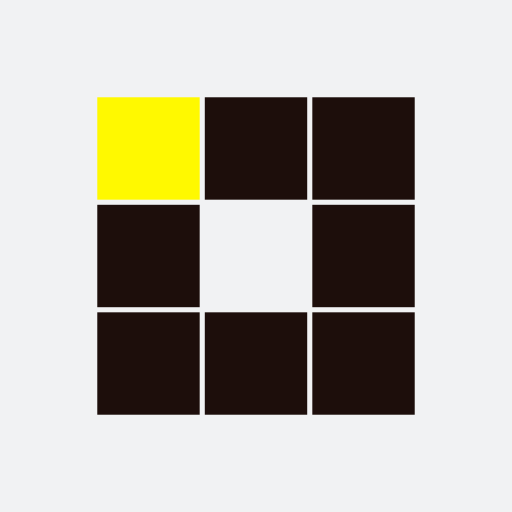
t = 0.00 s
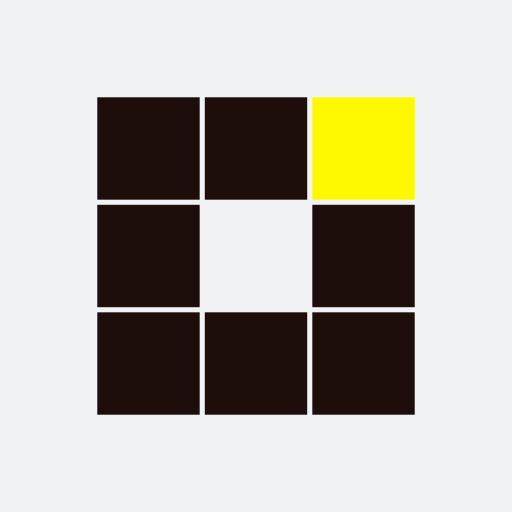
t = 0.31 s
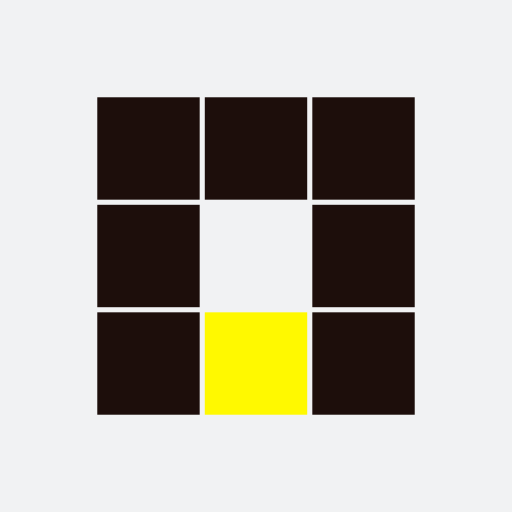
t = 0.63 s
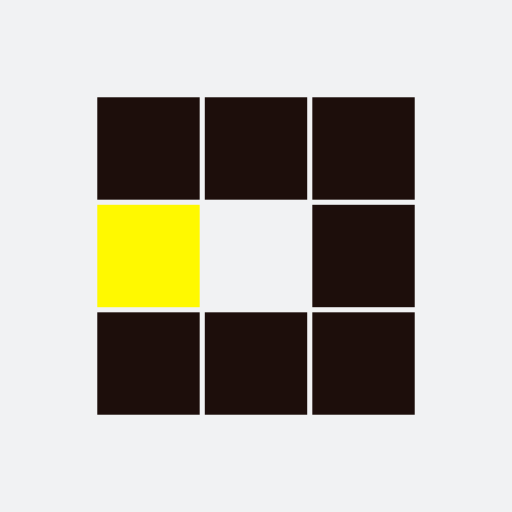
t = 0.94 s
t = 1.25 s: frame unchanged from t = 0.31 s, image omitted
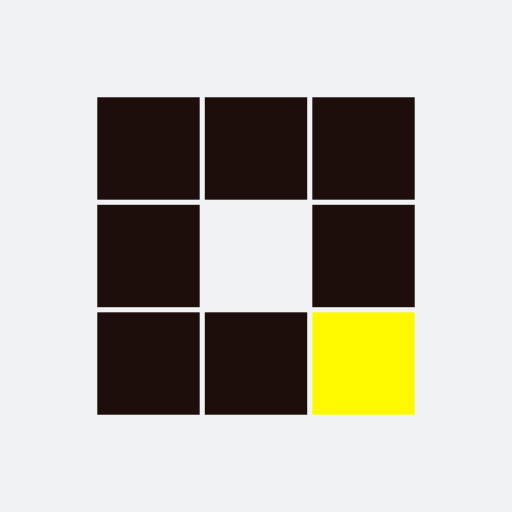
t = 1.53 s

The animated SVG that drew these frames (rendered in a browser with its animation timeline set to each time). Animation: 8 SMIL elements (animate=8); one cycle of 1.88 s, repeats indefinitely.

<?xml version="1.0" encoding="utf-8"?>
<svg xmlns="http://www.w3.org/2000/svg" xmlns:xlink="http://www.w3.org/1999/xlink" style="margin: auto; background-color: rgb(241, 242, 243); display: block; shape-rendering: auto;" width="200px" height="200px" viewBox="0 0 100 100" preserveAspectRatio="xMidYMid">
<rect x="19" y="19" width="20" height="20" fill="#1d0e0b">
  <animate attributeName="fill" values="#fff900;#1d0e0b;#1d0e0b" keyTimes="0;0.125;1" dur="1s" repeatCount="indefinite" begin="0s" calcMode="discrete"></animate>
</rect><rect x="40" y="19" width="20" height="20" fill="#1d0e0b">
  <animate attributeName="fill" values="#fff900;#1d0e0b;#1d0e0b" keyTimes="0;0.125;1" dur="1s" repeatCount="indefinite" begin="0.125s" calcMode="discrete"></animate>
</rect><rect x="61" y="19" width="20" height="20" fill="#1d0e0b">
  <animate attributeName="fill" values="#fff900;#1d0e0b;#1d0e0b" keyTimes="0;0.125;1" dur="1s" repeatCount="indefinite" begin="0.25s" calcMode="discrete"></animate>
</rect><rect x="19" y="40" width="20" height="20" fill="#1d0e0b">
  <animate attributeName="fill" values="#fff900;#1d0e0b;#1d0e0b" keyTimes="0;0.125;1" dur="1s" repeatCount="indefinite" begin="0.875s" calcMode="discrete"></animate>
</rect><rect x="61" y="40" width="20" height="20" fill="#1d0e0b">
  <animate attributeName="fill" values="#fff900;#1d0e0b;#1d0e0b" keyTimes="0;0.125;1" dur="1s" repeatCount="indefinite" begin="0.375s" calcMode="discrete"></animate>
</rect><rect x="19" y="61" width="20" height="20" fill="#1d0e0b">
  <animate attributeName="fill" values="#fff900;#1d0e0b;#1d0e0b" keyTimes="0;0.125;1" dur="1s" repeatCount="indefinite" begin="0.75s" calcMode="discrete"></animate>
</rect><rect x="40" y="61" width="20" height="20" fill="#1d0e0b">
  <animate attributeName="fill" values="#fff900;#1d0e0b;#1d0e0b" keyTimes="0;0.125;1" dur="1s" repeatCount="indefinite" begin="0.625s" calcMode="discrete"></animate>
</rect><rect x="61" y="61" width="20" height="20" fill="#1d0e0b">
  <animate attributeName="fill" values="#fff900;#1d0e0b;#1d0e0b" keyTimes="0;0.125;1" dur="1s" repeatCount="indefinite" begin="0.5s" calcMode="discrete"></animate>
</rect>
<!-- [ldio] generated by https://loading.io/ --></svg>